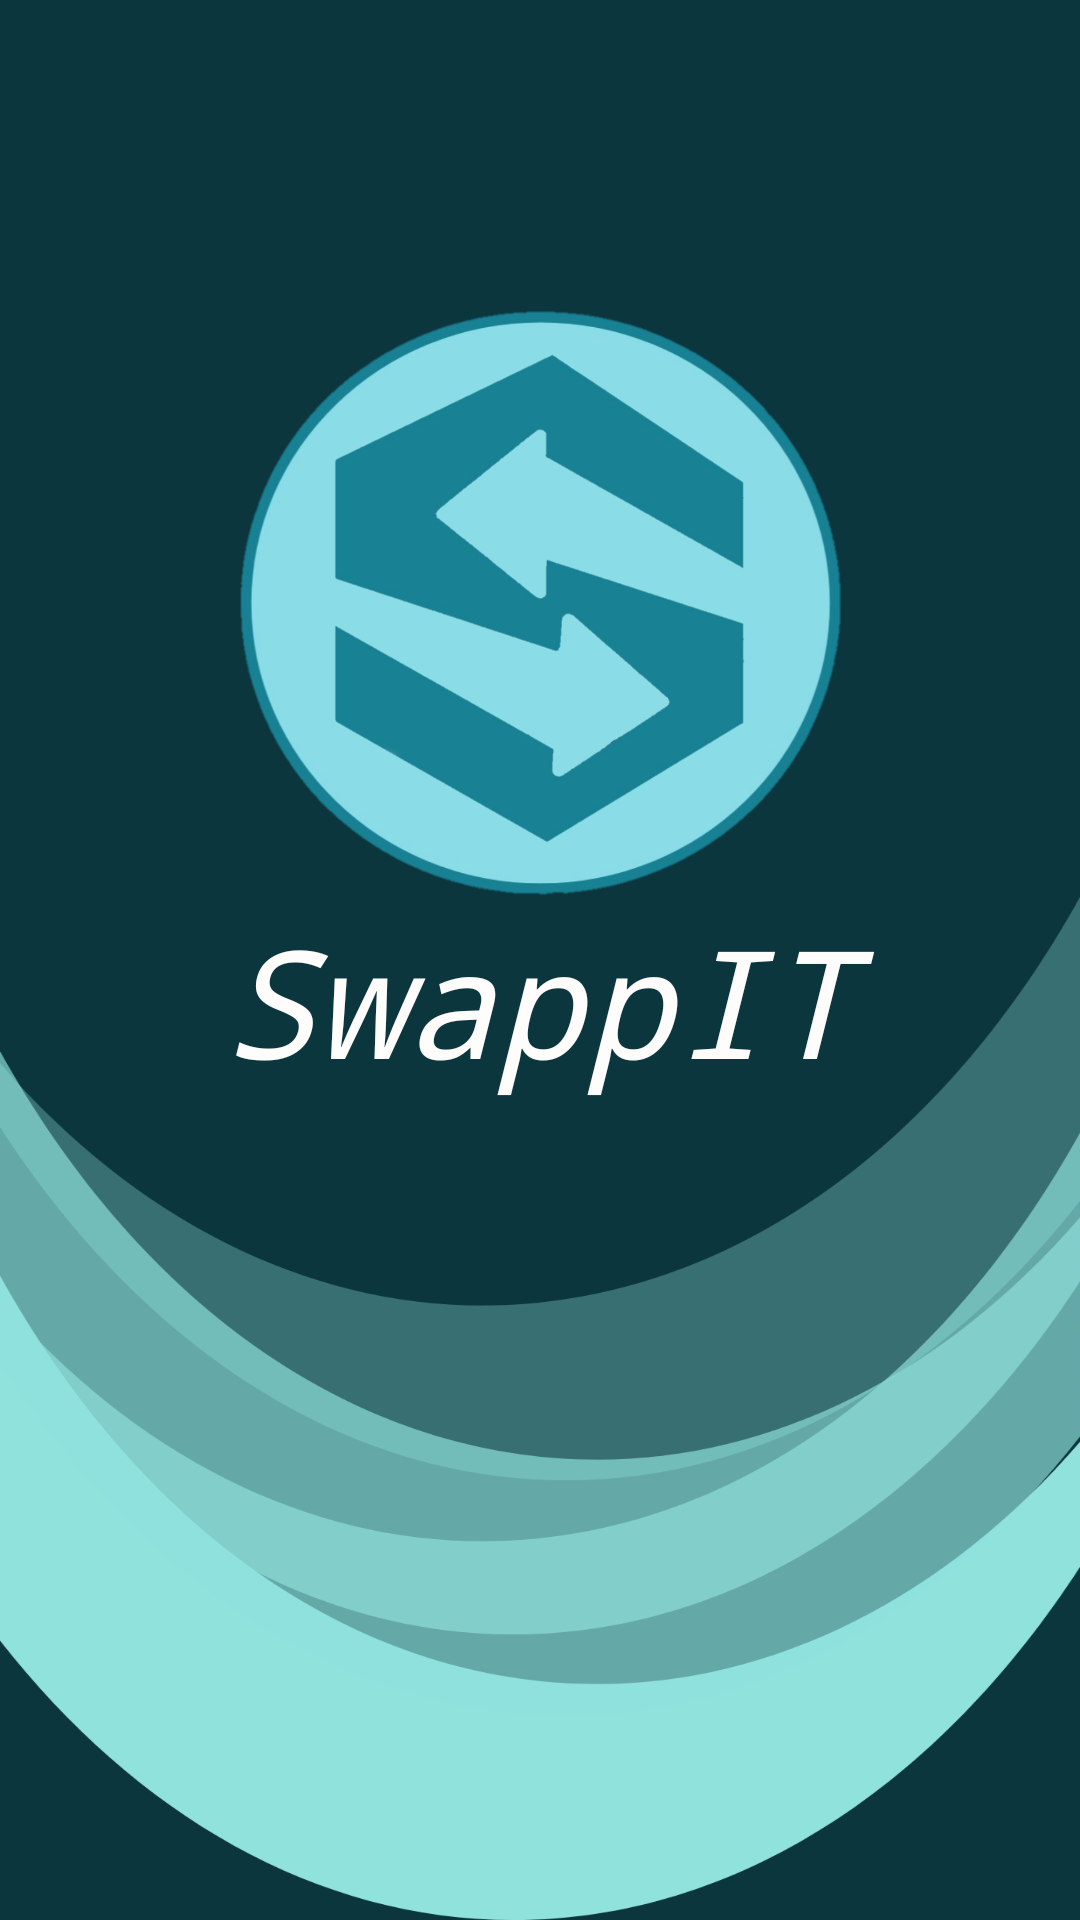

Produce the Android XML layout that renders to this screen, including the resource entries it uses.
<!-- AndroidManifest.xml: application theme Theme.SwappIT -->
<!-- res/layout/activity_main.xml -->
<?xml version="1.0" encoding="utf-8"?>
<androidx.constraintlayout.widget.ConstraintLayout xmlns:android="http://schemas.android.com/apk/res/android"
    xmlns:app="http://schemas.android.com/apk/res-auto"
    xmlns:tools="http://schemas.android.com/tools"
    android:layout_width="match_parent"
    android:layout_height="match_parent"
    tools:context=".MainActivity"
    android:background="@drawable/bg1">

    <ImageView
        android:id="@+id/appLogo"
        android:layout_width="0dp"
        android:layout_height="200dp"
        android:layout_marginStart="10dp"
        android:layout_marginLeft="10dp"
        android:layout_marginTop="100dp"
        android:layout_marginEnd="10dp"
        android:layout_marginRight="10dp"
        android:src="@drawable/app_logo"
        app:layout_constraintEnd_toEndOf="parent"
        app:layout_constraintHorizontal_bias="1.0"
        app:layout_constraintStart_toStartOf="parent"
        app:layout_constraintTop_toTopOf="parent" />

    <TextView
        android:id="@+id/appTitle"
        android:layout_width="0dp"
        android:layout_height="wrap_content"
        android:fontFamily="monospace"
        android:text="SwappIT"
        android:textAlignment="center"
        android:textAllCaps="false"
        android:textColor="#FFFCFC"
        android:textSize="50sp"
        android:textStyle="italic"
        app:layout_constraintEnd_toEndOf="parent"
        app:layout_constraintHorizontal_bias="0.0"
        app:layout_constraintStart_toStartOf="parent"
        app:layout_constraintTop_toBottomOf="@+id/appLogo" />

</androidx.constraintlayout.widget.ConstraintLayout>
<!-- resources referenced by this layout -->
<resources>
  <!-- drawable app_logo: png bitmap (drawable, 280113 bytes) -->
  <!-- drawable bg1: png bitmap (drawable-hdpi, 54660 bytes) -->
  <style name="Theme.SwappIT" parent="Theme.MaterialComponents.DayNight.NoActionBar">
          
          <item name="colorPrimary">@color/purple_500</item>
          <item name="colorPrimaryVariant">@color/purple_700</item>
          <item name="colorOnPrimary">@color/white</item>
          
          <item name="colorSecondary">@color/teal_200</item>
          <item name="colorSecondaryVariant">@color/teal_700</item>
          <item name="colorOnSecondary">@color/black</item>
          <item name="android:windowFullscreen">true</item>
  
          
          <item name="android:statusBarColor" tools:targetApi="l">?attr/colorPrimaryVariant</item>
          
      </style>
  <color name="purple_500">#FF6200EE</color>
  <color name="purple_700">#FF3700B3</color>
  <color name="white">#FFFFFFFF</color>
  <color name="teal_200">#FF03DAC5</color>
  <color name="teal_700">#FF018786</color>
  <color name="black">#FF000000</color>
</resources>
